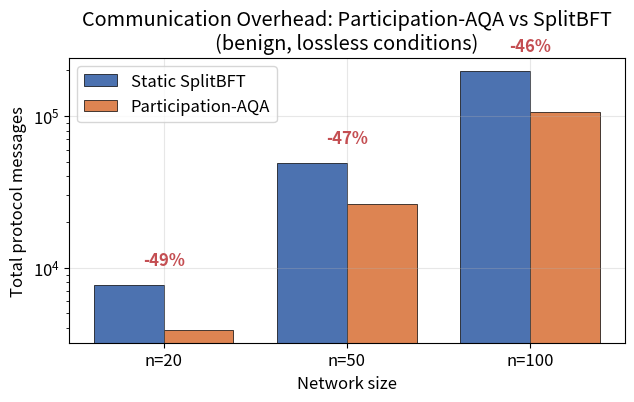
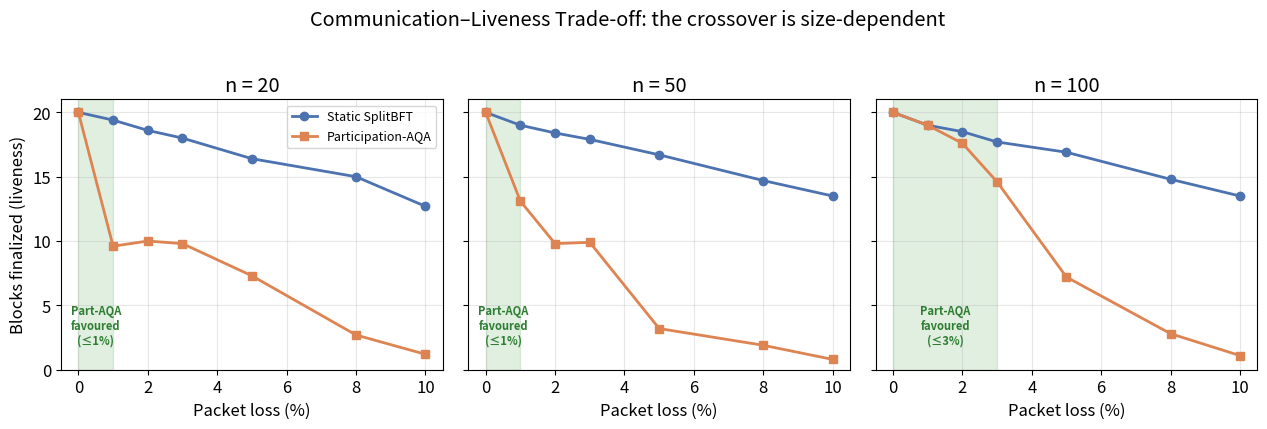

Here is the Python script that generated these plots, in order:
"""Generate the two publication figures for the Results section."""
import matplotlib.pyplot as plt
import numpy as np
from pathlib import Path

OUT = Path("results/figures")
OUT.mkdir(parents=True, exist_ok=True)

plt.rcParams.update({
    "font.size": 12,
    "axes.grid": True,
    "grid.alpha": 0.3,
    "figure.dpi": 300,
})

# ----------------------------------------------------------------------
# FIGURE 1: Communication reduction (bar chart) — the WIN
# ----------------------------------------------------------------------
nodes = ["n=20", "n=50", "n=100"]
split_msgs = [7660, 49060, 198060]
part_msgs = [3898, 26118, 106026]        # <-- UPDATED (was 102695)

x = np.arange(len(nodes))
w = 0.38

fig1, ax1 = plt.subplots(figsize=(6.5, 4.2))
ax1.bar(x - w/2, split_msgs, w, label="Static SplitBFT",
        color="#4c72b0", edgecolor="black", linewidth=0.5)
ax1.bar(x + w/2, part_msgs, w, label="Participation-AQA",
        color="#dd8452", edgecolor="black", linewidth=0.5)

ax1.set_ylabel("Total protocol messages")
ax1.set_xlabel("Network size")
ax1.set_title("Communication Overhead: Participation-AQA vs SplitBFT\n(benign, lossless conditions)")
ax1.set_xticks(x)
ax1.set_xticklabels(nodes)
ax1.set_yscale("log")
ax1.legend()

reductions = [49.1, 46.8, 46.5]          # <-- UPDATED (was 48.2 for n=100)
for i, red in enumerate(reductions):
    top = max(split_msgs[i], part_msgs[i])
    ax1.text(x[i], top * 1.35, f"-{red:.0f}%", ha="center",
             fontweight="bold", color="#c44e52")

fig1.tight_layout()
fig1.savefig(OUT / "fig1_message_reduction.pdf")
fig1.savefig(OUT / "fig1_message_reduction.png")
print(f"Saved: {OUT/'fig1_message_reduction.pdf'}")

# ----------------------------------------------------------------------
# FIGURE 2: Communication-liveness trade-off — now showing ALL THREE SIZES
# ----------------------------------------------------------------------
loss = [0, 1, 2, 3, 5, 8, 10]

split_20  = [20.0, 19.4, 18.6, 18.0, 16.4, 15.0, 12.7]
part_20   = [20.0,  9.6, 10.0,  9.8,  7.3,  2.7,  1.2]
split_50  = [20.0, 19.0, 18.4, 17.9, 16.7, 14.7, 13.5]
part_50   = [20.0, 13.1,  9.8,  9.9,  3.2,  1.9,  0.8]
split_100 = [20.0, 19.0, 18.5, 17.7, 16.9, 14.8, 13.5]
part_100  = [20.0, 19.0, 17.6, 14.6,  7.2,  2.8,  1.1]

fig2, axes = plt.subplots(1, 3, figsize=(13, 4.2), sharey=True)

datasets = [
    ("n = 20",  split_20,  part_20,  1),
    ("n = 50",  split_50,  part_50,  1),
    ("n = 100", split_100, part_100, 3),
]

for ax, (title, sblk, pblk, crossover) in zip(axes, datasets):
    ax.plot(loss, sblk, marker="o", linewidth=2, markersize=6,
            label="Static SplitBFT", color="#4c72b0")
    ax.plot(loss, pblk, marker="s", linewidth=2, markersize=6,
            label="Participation-AQA", color="#dd8452")
    # shade from 0 up to the crossover point
    ax.axvspan(0, crossover, alpha=0.12, color="green")
    ax.text(crossover / 2 if crossover > 1 else 0.5, 2.0,
            f"Part-AQA\nfavoured\n(≤{crossover}%)",
            ha="center", fontsize=8, color="#2e7d32", fontweight="bold")
    ax.set_title(title)
    ax.set_xlabel("Packet loss (%)")
    ax.set_ylim(0, 21)

axes[0].set_ylabel("Blocks finalized (liveness)")
axes[0].legend(loc="upper right", fontsize=9)
fig2.suptitle("Communication–Liveness Trade-off: the crossover is size-dependent", y=1.02)

fig2.tight_layout()
fig2.savefig(OUT / "fig2_tradeoff.pdf", bbox_inches="tight")
fig2.savefig(OUT / "fig2_tradeoff.png", bbox_inches="tight")
print(f"Saved: {OUT/'fig2_tradeoff.pdf'}")

print("Both figures generated.")
